Run: headless pygame with SDL's dummy video driver; simulated clock (each Clock.tick advances the game by its frame time, no real sleeping); random seed 0; keys injected as events and as key.get_pressed() state; no mouse input.
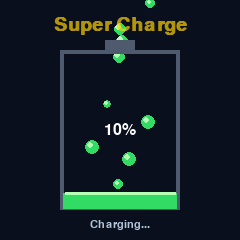
Frame 1 of 4 · flips 1–60 · no input
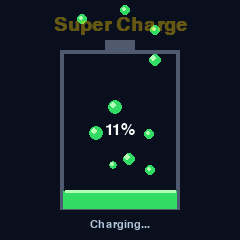
Frame 2 of 4 · flips 61–180 · tapped SPACE, RETURN · held RIGHT (→), D
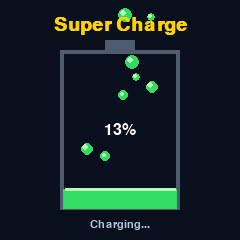
Frame 3 of 4 · flips 181–300 · held DOWN (↓), S
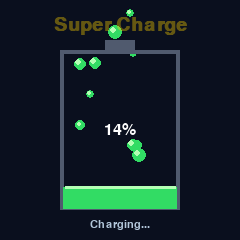
Frame 4 of 4 · flips 301–420 · held LEFT (←), A, UP (↑), W

The pygame program that drew these frames:

import pygame
import random
import math

# 初始化 pygame
pygame.init()

# 窗口设置
WIDTH, HEIGHT = 240, 240
screen = pygame.display.set_mode((WIDTH, HEIGHT))
pygame.display.set_caption("240x240 Charging Animation")
clock = pygame.time.Clock()
FPS = 60

# 颜色定义
BG_COLOR = (10, 15, 30)
WATER_COLOR = (50, 220, 100)  # 绿色
WATER_LIGHT = (180, 255, 180) # 淡绿色高光
CHARGE_TEXT_COLOR = (255, 210, 0)
WHITE = (255, 255, 255)

# 电池区域参数 (适配 240x240)
batt_w = 120
batt_h = 160
batt_x = (WIDTH - batt_w) // 2
batt_y = 50
batt_top = batt_y
batt_bottom = batt_y + batt_h

# 全局电量
battery_level = 0.10  # 确保从 10% 开始
charge_speed = 0.0001 # 大幅减慢充电速度，以便观察上涨过程

# 水滴类
class WaterDrop:
    def __init__(self):
        self.x = random.randint(batt_x + 20, batt_x + batt_w - 20)
        self.y = random.randint(-30, 20)
        self.radius = random.uniform(4, 8)
        self.speed = random.uniform(2.5, 4.5)
        self.alpha = 220

    def update(self):
        self.y += self.speed
        # 落到电池液面就消失
        liquid_y = batt_bottom - battery_level * batt_h
        if self.y >= liquid_y - self.radius:
            return False
        return True

    def draw(self, surf):
        # 渐变水滴
        r = int(self.radius)
        pygame.draw.circle(surf, WATER_COLOR, (int(self.x), int(self.y)), r)
        pygame.draw.circle(surf, WATER_LIGHT, (int(self.x - r//3), int(self.y - r//3)), r//2)

# 快充闪光文字动画参数
flash_timer = 0
flash_alpha = 255
flash_dir = -8

# 水滴列表
drops = []
drop_spawn_timer = 0

running = True
while running:
    dt = clock.tick(FPS) / 1000.0
    screen.fill(BG_COLOR)

    # 事件监听
    for event in pygame.event.get():
        if event.type == pygame.QUIT:
            running = False

    # 1. 生成水滴
    drop_spawn_timer += dt
    if drop_spawn_timer > 0.08:
        drops.append(WaterDrop())
        drop_spawn_timer = 0

    # 2. 更新 & 绘制水滴
    new_drops = []
    for d in drops:
        if d.update():
            new_drops.append(d)
            d.draw(screen)
    drops = new_drops

    # 3. 电量上涨
    if battery_level < 1.0:
        battery_level += charge_speed
    else:
        battery_level = 1.0

    # 4. 绘制电池外框
    pygame.draw.rect(screen, (80, 90, 110), (batt_x, batt_y, batt_w, batt_h), 4)
    # 电池顶部小凸起
    pygame.draw.rect(screen, (80, 90, 110), (WIDTH // 2 - 15, batt_y - 10, 30, 10))

    # 5. 绘制电池液体（汇聚后的电量）
    liquid_h = battery_level * batt_h
    liquid_rect = (batt_x + 3, batt_bottom - liquid_h, batt_w - 6, liquid_h)
    pygame.draw.rect(screen, WATER_COLOR, liquid_rect)
    # 液面高光
    line_y = batt_bottom - liquid_h
    pygame.draw.line(screen, WATER_LIGHT, (batt_x+5, line_y), (batt_x+batt_w-5, line_y), 3)

    # 6. 绘制电量百分比
    percent = int(battery_level * 100)
    font_small = pygame.font.SysFont("Arial", 24)
    text_pct = font_small.render(f"{percent}%", True, WHITE)
    text_rect = text_pct.get_rect(center=(WIDTH // 2, batt_y + batt_h // 2))
    screen.blit(text_pct, text_rect)

    # 7. Super Charge 快充闪烁特效
    flash_timer += dt
    flash_alpha += flash_dir
    if flash_alpha <= 60:
        flash_dir = 8
    elif flash_alpha >= 255:
        flash_dir = -8

    font_big = pygame.font.SysFont("Arial", 28, bold=True)
    charge_text = font_big.render("Super Charge", True, CHARGE_TEXT_COLOR)
    charge_text.set_alpha(flash_alpha)
    charge_rect = charge_text.get_rect(center=(WIDTH // 2, 25))
    screen.blit(charge_text, charge_rect)

    # 底部提示
    font_tip = pygame.font.SysFont("Arial", 16)
    tip = font_tip.render("Charging...", True, (180, 200, 220))
    tip_rect = tip.get_rect(center=(WIDTH // 2, HEIGHT - 15))
    screen.blit(tip, tip_rect)

    pygame.display.flip()

pygame.quit()
